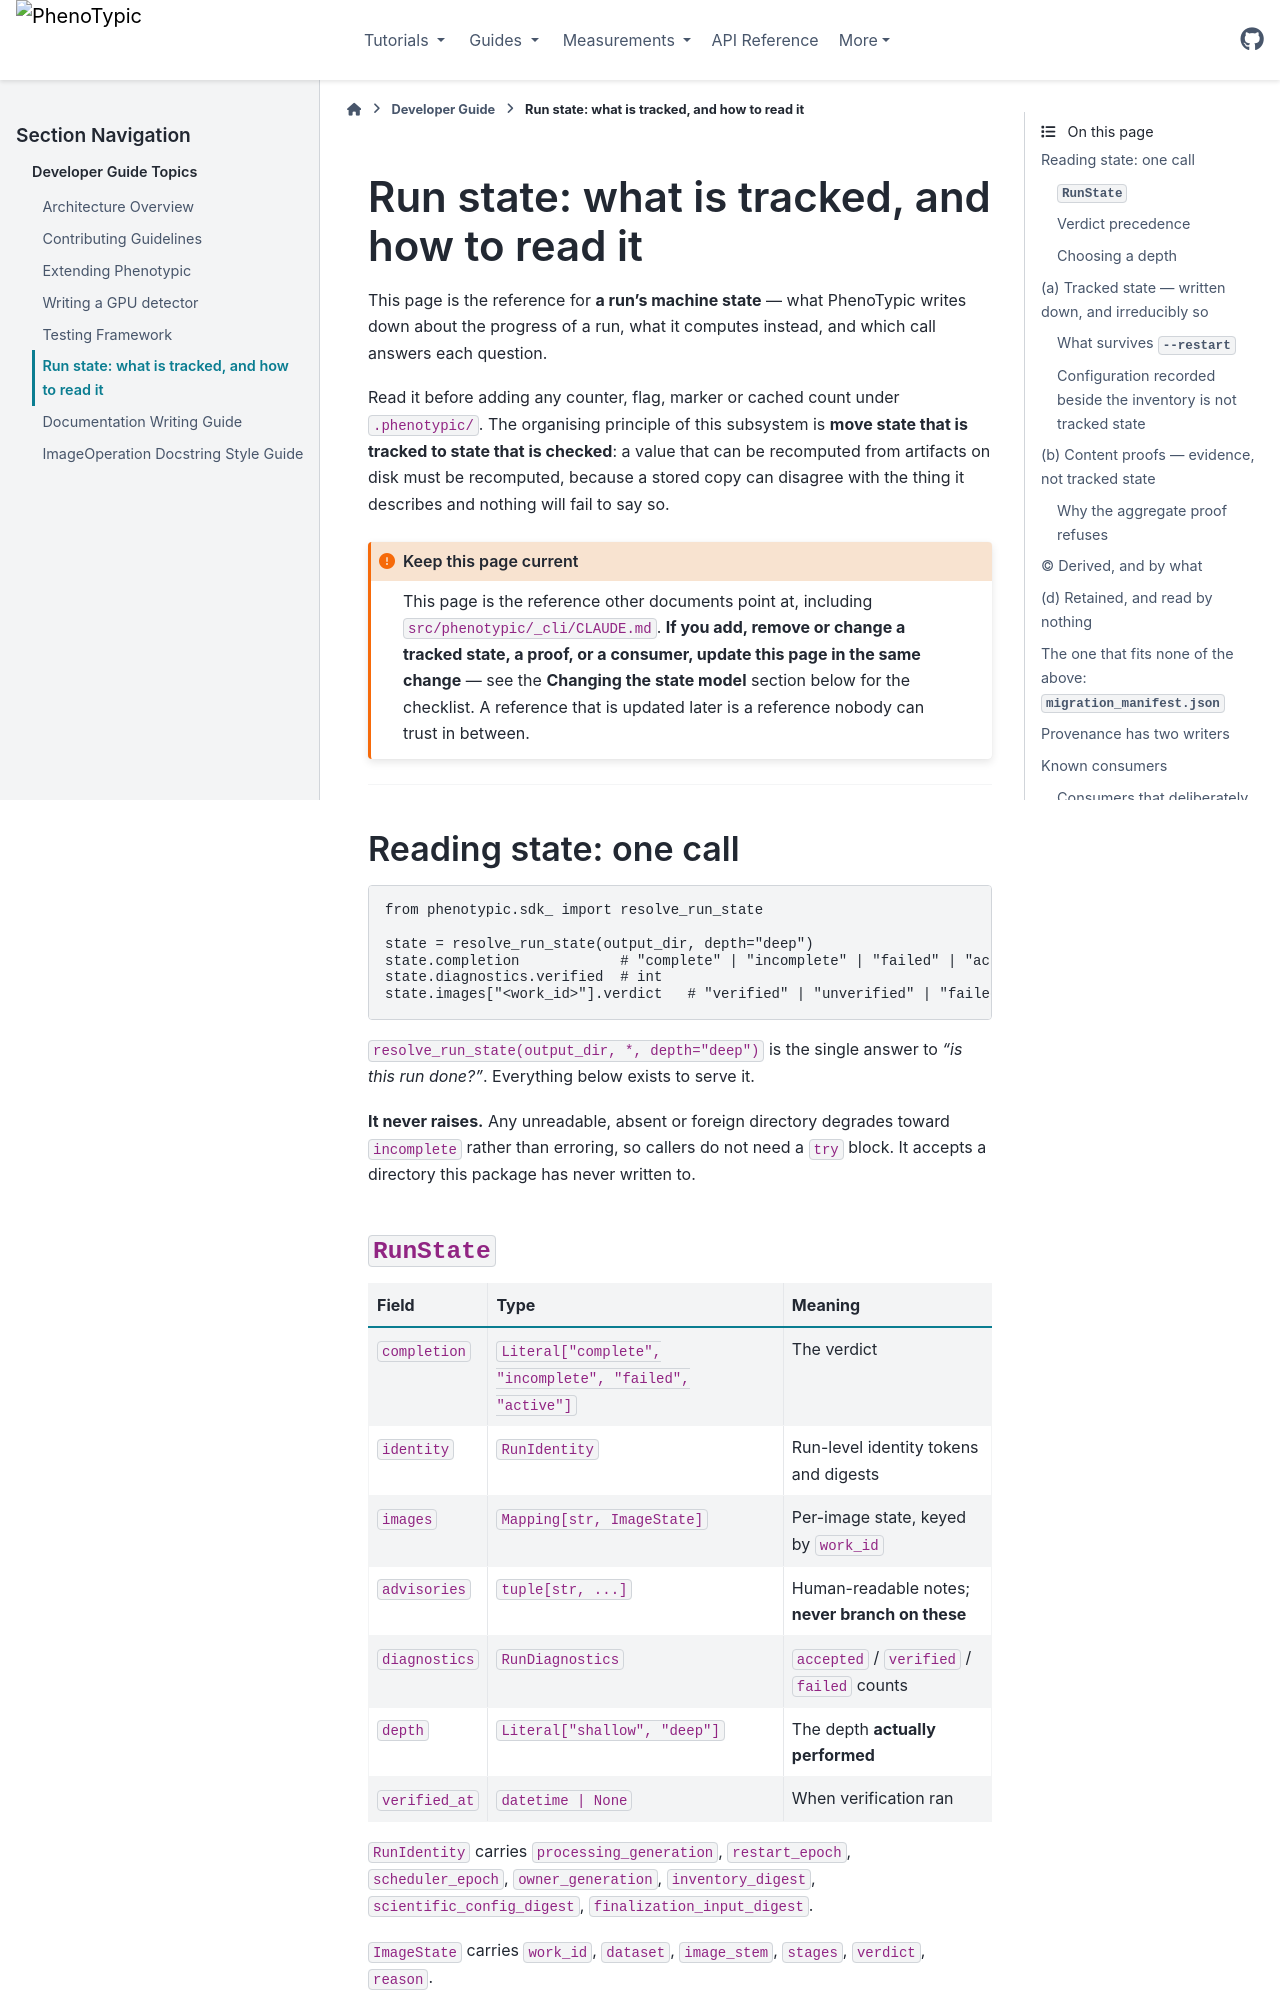

repository: exfab/PhenoTypic · page: v0.19.0/contrib_guide/tracked_state.html · generator: sphinx

# Run state: what is tracked, and how to read it

This page is the reference for **a run's machine state** — what PhenoTypic
writes down about the progress of a run, what it computes instead, and which
call answers each question.

Read it before adding any counter, flag, marker or cached count under
`.phenotypic/`. The organising principle of this subsystem is **move state that
is tracked to state that is checked**: a value that can be recomputed from
artifacts on disk must be recomputed, because a stored copy can disagree with
the thing it describes and nothing will fail to say so.

```{admonition} Keep this page current
:class: important

This page is the reference other documents point at, including
`src/phenotypic/_cli/CLAUDE.md`. **If you add, remove or change a tracked
state, a proof, or a consumer, update this page in the same change** — see
the **Changing the state model** section below for the checklist. A
reference that is updated later is a reference nobody can trust in between.
```

---

## Reading state: one call

```python
from phenotypic.sdk_ import resolve_run_state

state = resolve_run_state(output_dir, depth="deep")
state.completion            # "complete" | "incomplete" | "failed" | "active"
state.diagnostics.verified  # int
state.images["<work_id>"].verdict   # "verified" | "unverified" | "failed"
```

`resolve_run_state(output_dir, *, depth="deep")` is the single answer to *"is
this run done?"*. Everything below exists to serve it.

**It never raises.** Any unreadable, absent or foreign directory degrades toward
`incomplete` rather than erroring, so callers do not need a `try` block. It
accepts a directory this package has never written to.

### `RunState`

| Field | Type | Meaning |
|---|---|---|
| `completion` | `Literal["complete", "incomplete", "failed", "active"]` | The verdict |
| `identity` | `RunIdentity` | Run-level identity tokens and digests |
| `images` | `Mapping[str, ImageState]` | Per-image state, keyed by `work_id` |
| `advisories` | `tuple[str, ...]` | Human-readable notes; **never branch on these** |
| `diagnostics` | `RunDiagnostics` | `accepted` / `verified` / `failed` counts |
| `depth` | `Literal["shallow", "deep"]` | The depth **actually performed** |
| `verified_at` | `datetime \| None` | When verification ran |

`RunIdentity` carries `processing_generation`, `restart_epoch`,
`scheduler_epoch`, `owner_generation`, `inventory_digest`,
`scientific_config_digest`, `finalization_input_digest`.

`ImageState` carries `work_id`, `dataset`, `image_stem`, `stages`, `verdict`,
`reason`.

`stages` is an **open map** — `stage1` / `stage2` / `stage3` / `measured`
today, more later. Nothing enumerates its keys. Ask `"stage3" in
state.stages`, which is what makes a future stage additive rather than a schema
break.

### Verdict precedence

Total and ordered, first match wins:

```
complete  >  active  >  failed  >  incomplete
```

There is no `contradictory`. `complete` outranks `active` because a run proof
covers the *current* inventory. `active` outranks `failed` so a failure from a
previous attempt cannot mask an attempt currently retrying it.
